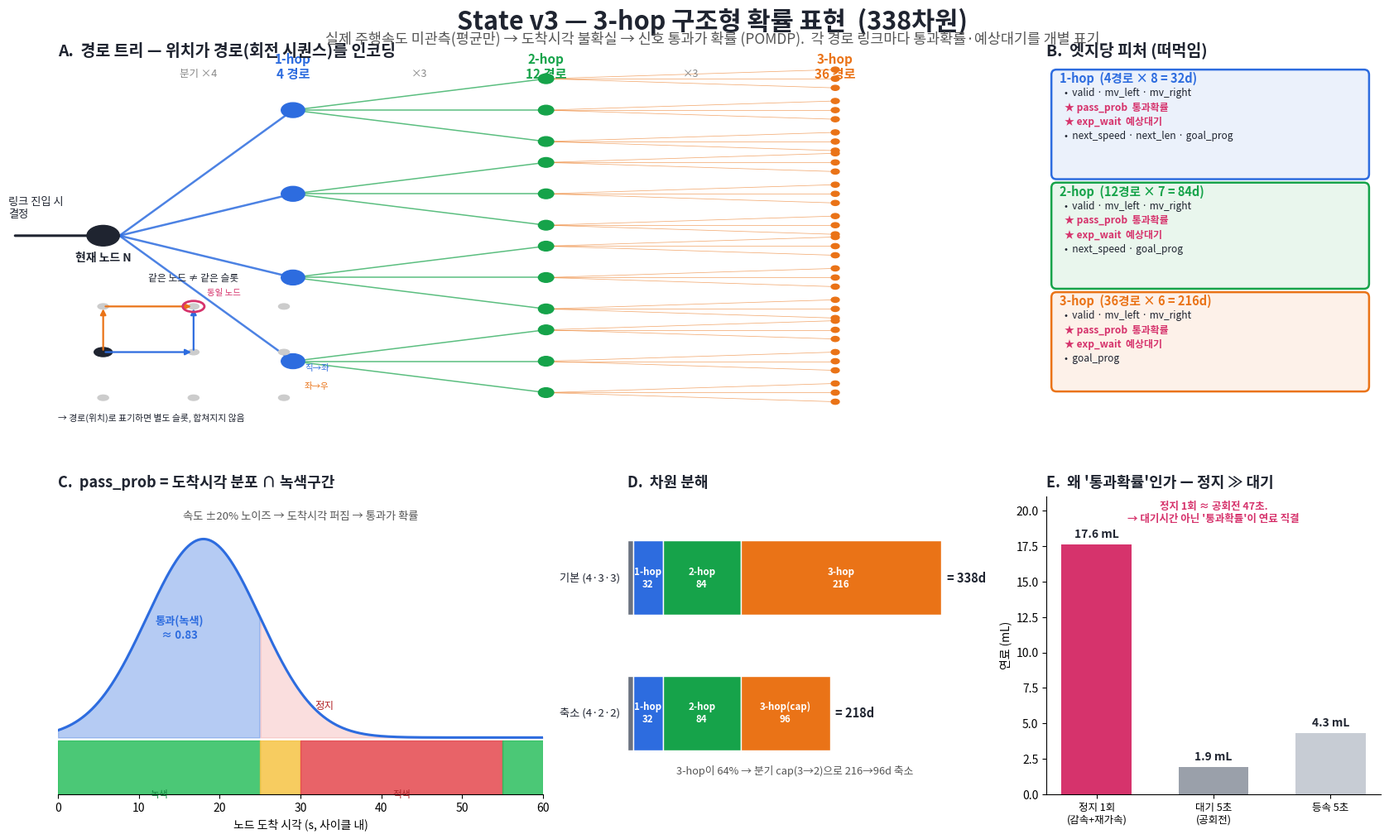

Generate this figure with matplotlib: (Note: this script raises an exception after producing the figure.)
"""State v3 (3-hop 구조형 확률) — 논문용 figure 도식화."""
import matplotlib
matplotlib.use("Agg")
from matplotlib import font_manager, rcParams

# ── 한글 폰트 ──
_fp = "/usr/share/fonts/opentype/noto/NotoSansCJK-Regular.ttc"
font_manager.fontManager.addfont(_fp)
_name = font_manager.FontProperties(fname=_fp).get_name()
rcParams["font.family"] = _name
rcParams["axes.unicode_minus"] = False
print("font:", _name)

import numpy as np
import matplotlib.pyplot as plt
import matplotlib.patches as mpatches
from matplotlib.patches import FancyBboxPatch, FancyArrowPatch, Rectangle

def _gauss(x, mu, sd):
    return np.exp(-0.5*((x-mu)/sd)**2) / (sd*np.sqrt(2*np.pi))

# 팔레트
C_BG = "#ffffff"
C_GLOB = "#6b7280"
C_1HOP = "#2D6CDF"
C_2HOP = "#16a34a"
C_3HOP = "#ea7317"
C_INK = "#1f2430"
C_STAR = "#d6336c"

fig = plt.figure(figsize=(17, 10.5), dpi=200, facecolor=C_BG)
gs = fig.add_gridspec(2, 3, height_ratios=[1.15, 1.0],
                      width_ratios=[1.45, 1.0, 1.0],
                      hspace=0.28, wspace=0.22,
                      left=0.035, right=0.975, top=0.9, bottom=0.06)

fig.suptitle("State v3 — 3-hop 구조형 확률 표현  (338차원)",
             fontsize=22, fontweight="bold", color=C_INK, y=0.965)
fig.text(0.5, 0.925,
         "실제 주행속도 미관측(평균만) → 도착시각 불확실 → 신호 통과가 확률 (POMDP).  "
         "각 경로 링크마다 통과확률·예상대기를 개별 표기",
         ha="center", fontsize=12.5, color="#555")

# ════════════════════════════════════════════════════════════
# Panel A — 결정 트리 (1→4→12→36 경로)
# ════════════════════════════════════════════════════════════
axA = fig.add_subplot(gs[0, :2]); axA.axis("off")
axA.set_xlim(0, 10); axA.set_ylim(0, 6)
axA.set_title("A.  경로 트리 — 위치가 경로(회전 시퀀스)를 인코딩",
              fontsize=14, fontweight="bold", loc="left", color=C_INK, pad=8)

# 현재 노드 (차량 진입)
x0 = 0.5
axA.add_patch(plt.Circle((x0, 3.0), 0.18, color=C_INK, zorder=5))
axA.annotate("", xy=(x0-0.05, 3.0), xytext=(x0-1.0, 3.0),
             arrowprops=dict(arrowstyle="-|>", color=C_INK, lw=2.2))
axA.text(x0-1.05, 3.32, "링크 진입 시\n결정", fontsize=9.5, color=C_INK, ha="left")
axA.text(x0, 2.55, "현재 노드 N", fontsize=10, ha="center", color=C_INK, fontweight="bold")

x1, x2, x3 = 2.6, 5.4, 8.6
ys1 = np.linspace(5.2, 0.8, 4)            # 4 (1-hop)
np.random.seed(3)
# 1-hop 노드
pos2 = {}
for a, y1 in enumerate(ys1):
    axA.plot([x0+0.18, x1], [3.0, y1], color=C_1HOP, lw=1.8, alpha=0.85, zorder=2)
    axA.add_patch(plt.Circle((x1, y1), 0.13, color=C_1HOP, zorder=5))
    # 2-hop (각 1-hop당 3)
    ys2 = np.linspace(y1+0.55, y1-0.55, 3)
    pos2[a] = []
    for b, y2 in enumerate(ys2):
        axA.plot([x1, x2], [y1, y2], color=C_2HOP, lw=1.1, alpha=0.7, zorder=1)
        axA.add_patch(plt.Circle((x2, y2), 0.085, color=C_2HOP, zorder=4))
        pos2[a].append(y2)
        # 3-hop (각 2-hop당 3)
        ys3 = np.linspace(y2+0.16, y2-0.16, 3)
        for c, y3 in enumerate(ys3):
            axA.plot([x2, x3], [y2, y3], color=C_3HOP, lw=0.55, alpha=0.6, zorder=0)
            axA.add_patch(plt.Circle((x3, y3), 0.045, color=C_3HOP, zorder=3))

# 헤더 라벨
for xx, lab, n, col in [(x1, "1-hop", 4, C_1HOP), (x2, "2-hop", 12, C_2HOP),
                        (x3, "3-hop", 36, C_3HOP)]:
    axA.text(xx, 5.75, f"{lab}\n{n} 경로", ha="center", fontsize=11,
             fontweight="bold", color=col)
axA.text((x0+x1)/2, 5.78, "분기 ×4", ha="center", fontsize=9, color="#888")
axA.text((x1+x2)/2, 5.78, "×3", ha="center", fontsize=9, color="#888")
axA.text((x2+x3)/2, 5.78, "×3", ha="center", fontsize=9, color="#888")

# ── inset: 같은 노드, 다른 경로 (격자) ──
axI = axA.inset_axes([0.0, -0.04, 0.30, 0.40])
axI.set_xlim(-0.5, 2.5); axI.set_ylim(-0.5, 2.5); axI.axis("off")
axI.set_title("같은 노드 ≠ 같은 슬롯", fontsize=8.5, color=C_INK, pad=2)
for gx in range(3):
    for gy in range(3):
        axI.add_patch(plt.Circle((gx, gy), 0.06, color="#ccc", zorder=1))
# start at (0,1)
axI.add_patch(plt.Circle((0,1), 0.1, color=C_INK, zorder=3))
# path1: 직(→(1,1)) 좌(→(1,2))  파랑
axI.annotate("", xy=(1,1), xytext=(0,1), arrowprops=dict(arrowstyle="-|>", color=C_1HOP, lw=1.6))
axI.annotate("", xy=(1,2), xytext=(1,1), arrowprops=dict(arrowstyle="-|>", color=C_1HOP, lw=1.6))
# path2: 좌(→(0,2)) 우(→(1,2))  주황
axI.annotate("", xy=(0,2), xytext=(0,1), arrowprops=dict(arrowstyle="-|>", color=C_3HOP, lw=1.6))
axI.annotate("", xy=(1,2), xytext=(0,2), arrowprops=dict(arrowstyle="-|>", color=C_3HOP, lw=1.6))
axI.add_patch(plt.Circle((1,2), 0.12, fill=False, ec=C_STAR, lw=2, zorder=4))
axI.text(1.15, 2.25, "동일 노드", fontsize=7.5, color=C_STAR)
axI.text(2.5, 0.6, "직→좌", color=C_1HOP, fontsize=7.5, ha="right")
axI.text(2.5, 0.2, "좌→우", color=C_3HOP, fontsize=7.5, ha="right")
axI.text(-0.5, -0.5, "→ 경로(위치)로 표기하면 별도 슬롯, 합쳐지지 않음",
         fontsize=7.8, color=C_INK)

# ════════════════════════════════════════════════════════════
# Panel B — 엣지당 피처 스키마
# ════════════════════════════════════════════════════════════
axB = fig.add_subplot(gs[0, 2]); axB.axis("off")
axB.set_xlim(0, 10); axB.set_ylim(0, 10)
axB.set_title("B.  엣지당 피처 (떠먹임)", fontsize=14, fontweight="bold",
              loc="left", color=C_INK, pad=8)

def feat_card(ax, x, y, w, h, color, title, feats):
    ax.add_patch(FancyBboxPatch((x, y), w, h, boxstyle="round,pad=0.05,rounding_size=0.15",
                 fc=color+"18", ec=color, lw=1.8))
    ax.text(x+0.2, y+h-0.32, title, fontsize=10.5, fontweight="bold", color=color)
    for i, (f, star) in enumerate(feats):
        ax.text(x+0.35, y+h-0.72-i*0.42, ("★ " if star else "•  ")+f,
                fontsize=8.6, color=(C_STAR if star else C_INK),
                fontweight=("bold" if star else "normal"))

feat_card(axB, 0.2, 6.7, 9.4, 3.1, C_1HOP, "1-hop  (4경로 × 8 = 32d)",
          [("valid · mv_left · mv_right", False), ("pass_prob  통과확률", True),
           ("exp_wait  예상대기", True), ("next_speed · next_len · goal_prog", False)])
feat_card(axB, 0.2, 3.5, 9.4, 3.0, C_2HOP, "2-hop  (12경로 × 7 = 84d)",
          [("valid · mv_left · mv_right", False), ("pass_prob  통과확률", True),
           ("exp_wait  예상대기", True), ("next_speed · goal_prog", False)])
feat_card(axB, 0.2, 0.5, 9.4, 2.8, C_3HOP, "3-hop  (36경로 × 6 = 216d)",
          [("valid · mv_left · mv_right", False), ("pass_prob  통과확률", True),
           ("exp_wait  예상대기", True), ("goal_prog", False)])

# ════════════════════════════════════════════════════════════
# Panel C — 왜 확률인가 (도착시각 분포 × 신호 사이클)
# ════════════════════════════════════════════════════════════
axC = fig.add_subplot(gs[1, 0])
axC.set_title("C.  pass_prob = 도착시각 분포 ∩ 녹색구간",
              fontsize=13, fontweight="bold", loc="left", color=C_INK, pad=8)
t = np.linspace(0, 60, 600)
# 신호 사이클: 0-25 녹색, 25-30 황, 30-55 적, 55-60 녹
for (a, b, c) in [(0, 25, "#2bbf5e"), (25, 30, "#f6c344"),
                  (30, 55, "#e5484d"), (55, 60, "#2bbf5e")]:
    axC.axvspan(a, b, ymin=0, ymax=0.18, color=c, alpha=0.85)
axC.text(12.5, -0.012, "녹색", ha="center", fontsize=8.5, color="#178a43")
axC.text(42.5, -0.012, "적색", ha="center", fontsize=8.5, color="#b3262b")
# 도착시각 분포 (평균 18s, σ=6)
mu, sd = 18, 7
y = _gauss(t, mu, sd); y = y/ y.max()*0.7 + 0.2
axC.plot(t, y, color=C_1HOP, lw=2.2)
axC.fill_between(t, 0.2, y, where=(t <= 25), color=C_1HOP, alpha=0.35)
axC.fill_between(t, 0.2, y, where=(t > 25), color="#e5484d", alpha=0.18)
axC.annotate("통과(녹색)\n≈ 0.83", xy=(15, 0.55), fontsize=9.5, color=C_1HOP,
             ha="center", fontweight="bold")
axC.annotate("정지", xy=(33, 0.30), fontsize=9, color="#b3262b", ha="center")
axC.text(30, 0.97, "속도 ±20% 노이즈 → 도착시각 퍼짐 → 통과가 확률",
         ha="center", fontsize=9.5, color="#555")
axC.set_xlim(0, 60); axC.set_ylim(0.0, 1.05)
axC.set_xlabel("노드 도착 시각 (s, 사이클 내)", fontsize=10)
axC.set_yticks([]); axC.spines[["top", "right", "left"]].set_visible(False)

# ════════════════════════════════════════════════════════════
# Panel D — 차원 분해 + 축소 옵션
# ════════════════════════════════════════════════════════════
axD = fig.add_subplot(gs[1, 1])
axD.set_title("D.  차원 분해", fontsize=13, fontweight="bold", loc="left",
              color=C_INK, pad=8)
segs = [("전역", 6, C_GLOB), ("1-hop", 32, C_1HOP),
        ("2-hop", 84, C_2HOP), ("3-hop", 216, C_3HOP)]
segs2 = [("전역", 6, C_GLOB), ("1-hop", 32, C_1HOP),
         ("2-hop", 84, C_2HOP), ("3-hop(cap)", 96, C_3HOP)]
for row, (label, data, total) in enumerate([("기본 (4·3·3)", segs, 338),
                                            ("축소 (4·2·2)", segs2, 218)]):
    yb = 1 - row
    left = 0
    for name, val, col in data:
        axD.barh(yb, val, left=left, color=col, edgecolor="white", height=0.55)
        if val > 20:
            axD.text(left+val/2, yb, f"{name}\n{val}", ha="center", va="center",
                     fontsize=8.3, color="white", fontweight="bold")
        left += val
    axD.text(left+6, yb, f"= {total}d", va="center", fontsize=10.5,
             fontweight="bold", color=C_INK)
    axD.text(-8, yb, label, va="center", ha="right", fontsize=9.5, color=C_INK)
axD.set_xlim(0, 360); axD.set_ylim(-0.6, 1.6); axD.axis("off")
axD.text(180, -0.45, "3-hop이 64% → 분기 cap(3→2)으로 216→96d 축소",
         ha="center", fontsize=9.2, color="#555")

# ════════════════════════════════════════════════════════════
# Panel E — 연료의 핵심: 정지 vs 대기
# ════════════════════════════════════════════════════════════
axE = fig.add_subplot(gs[1, 2])
axE.set_title("E.  왜 '통과확률'인가 — 정지 ≫ 대기",
              fontsize=13, fontweight="bold", loc="left", color=C_INK, pad=8)
bars = [("정지 1회\n(감속+재가속)", 17.6, C_STAR),
        ("대기 5초\n(공회전)", 1.9, "#9aa0aa"),
        ("등속 5초", 4.3, "#c7ccd4")]
xs = np.arange(len(bars))
axE.bar(xs, [b[1] for b in bars], color=[b[2] for b in bars], width=0.6)
for i, (lab, v, _) in enumerate(bars):
    axE.text(i, v+0.5, f"{v} mL", ha="center", fontsize=10, fontweight="bold",
             color=C_INK)
axE.set_xticks(xs); axE.set_xticklabels([b[0] for b in bars], fontsize=9)
axE.set_ylabel("연료 (mL)", fontsize=10); axE.set_ylim(0, 21)
axE.spines[["top", "right"]].set_visible(False)
axE.text(1.0, 19.2, "정지 1회 ≈ 공회전 47초.\n→ 대기시간 아닌 '통과확률'이 연료 직결",
         ha="center", fontsize=9, color=C_STAR, fontweight="bold")

fig.savefig("/tmp/state_v3_figure.png", dpi=200, bbox_inches="tight",
            facecolor=C_BG)
print("saved /tmp/state_v3_figure.png")
